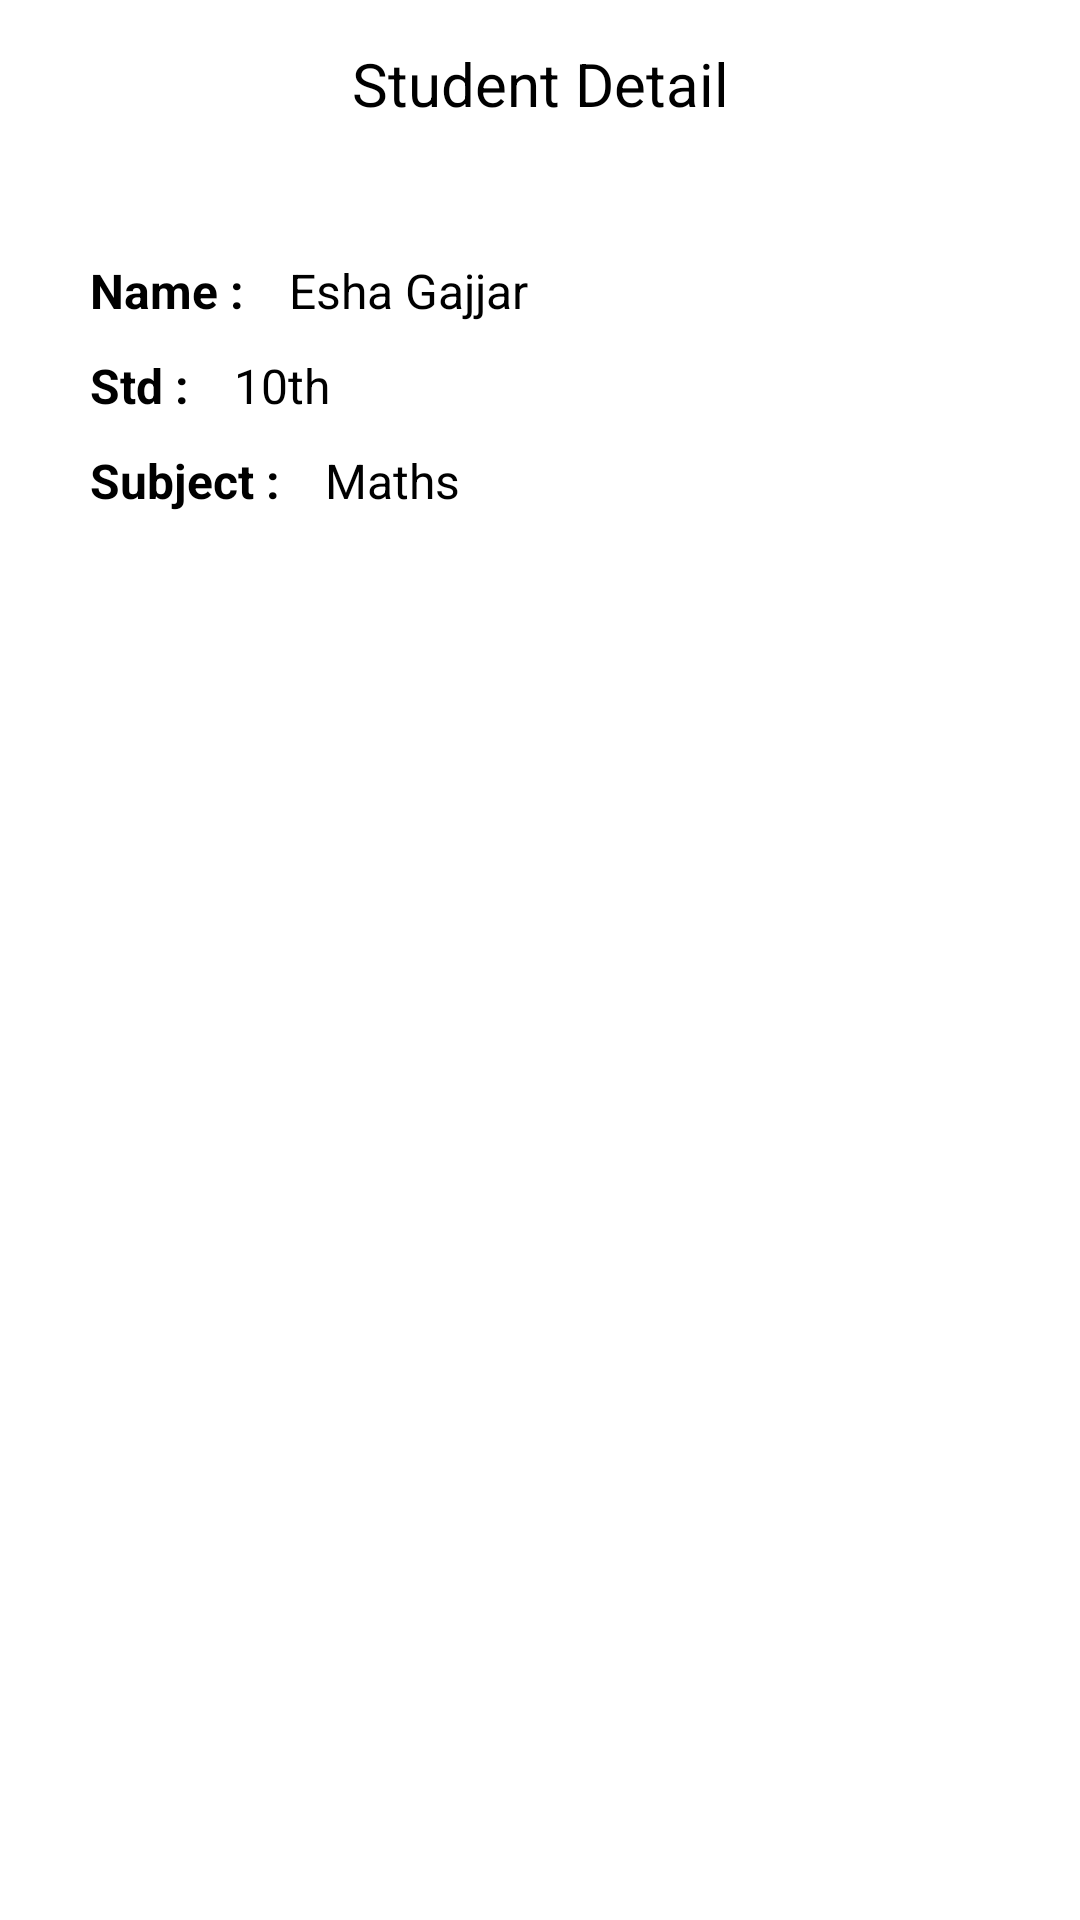

Here is an Android app screen rendered from its layout file. Give the layout XML and the strings, colors and styles it references.
<!-- AndroidManifest.xml: application theme Theme.SampleProjectPractice1 -->
<!-- res/layout/activity_detailed.xml -->
<?xml version="1.0" encoding="utf-8"?>
<LinearLayout
    xmlns:android="http://schemas.android.com/apk/res/android"
    xmlns:app="http://schemas.android.com/apk/res-auto"
    xmlns:tools="http://schemas.android.com/tools"
    android:layout_width="match_parent"
    android:layout_height="match_parent"
    tools:context=".DetailedActivity"
    android:orientation="vertical">

    <androidx.appcompat.widget.Toolbar
        android:layout_width="match_parent"
        android:layout_height="wrap_content"
        android:background="@color/lightyellow">

        <ImageButton
            android:id="@+id/backBtn"
            android:layout_width="wrap_content"
            android:layout_height="wrap_content"
            android:background="@drawable/ic_baseline_arrow_back_24"/>

        <TextView
            android:layout_width="wrap_content"
            android:layout_height="wrap_content"
            android:text="Student Detail"
            android:layout_gravity="center"
            android:textColor="@color/black"
            android:textSize="20sp"/>

    </androidx.appcompat.widget.Toolbar>

    <LinearLayout
        android:layout_width="match_parent"
        android:layout_height="match_parent"
        android:padding="30dp"
        android:orientation="vertical">

        <LinearLayout
            android:layout_width="match_parent"
            android:layout_height="wrap_content"
            android:orientation="horizontal">

            <TextView
                android:layout_width="wrap_content"
                android:layout_height="wrap_content"
                android:text="Name :"
                android:textSize="16sp"
                android:textColor="@color/black"
                android:textStyle="bold"/>

            <TextView
                android:id="@+id/name"
                android:layout_width="wrap_content"
                android:layout_height="wrap_content"
                android:text="Esha Gajjar"
                android:textSize="16sp"
                android:layout_marginStart="15dp"
                android:textColor="@color/black"/>

        </LinearLayout>


        <LinearLayout
            android:layout_width="match_parent"
            android:layout_height="wrap_content"
            android:orientation="horizontal"
            android:layout_marginTop="10dp">

            <TextView
                android:layout_width="wrap_content"
                android:layout_height="wrap_content"
                android:text="Std :"
                android:textSize="16sp"
                android:textColor="@color/black"
                android:textStyle="bold"/>

            <TextView
                android:id="@+id/std"
                android:layout_width="wrap_content"
                android:layout_height="wrap_content"
                android:text="10th"
                android:textSize="16sp"
                android:layout_marginStart="15dp"
                android:textColor="@color/black"/>

        </LinearLayout>



        <LinearLayout
            android:layout_width="match_parent"
            android:layout_height="wrap_content"
            android:orientation="horizontal"
            android:layout_marginTop="10dp">

            <TextView
                android:layout_width="wrap_content"
                android:layout_height="wrap_content"
                android:text="Subject :"
                android:textSize="16sp"
                android:textColor="@color/black"
                android:textStyle="bold"/>

            <TextView
                android:id="@+id/subject"
                android:layout_width="wrap_content"
                android:layout_height="wrap_content"
                android:text="Maths"
                android:textSize="16sp"
                android:layout_marginStart="15dp"
                android:textColor="@color/black"/>

        </LinearLayout>






    </LinearLayout>


</LinearLayout>
<!-- resources referenced by this layout -->
<resources>
  <color name="black">#FF000000</color>
  <style name="Theme.SampleProjectPractice1" parent="Theme.MaterialComponents.DayNight.NoActionBar">
          
          <item name="colorPrimary">@color/purple_500</item>
          <item name="colorPrimaryVariant">@color/purple_700</item>
          <item name="colorOnPrimary">@color/white</item>
          
          <item name="colorSecondary">@color/teal_200</item>
          <item name="colorSecondaryVariant">@color/teal_700</item>
          <item name="colorOnSecondary">@color/black</item>
          
          <item name="android:statusBarColor" tools:targetApi="l">?attr/colorPrimaryVariant</item>
          
      </style>
  <color name="purple_500">#FF6200EE</color>
  <color name="purple_700">#FF3700B3</color>
  <color name="white">#FFFFFFFF</color>
  <color name="teal_200">#FF03DAC5</color>
  <color name="teal_700">#FF018786</color>
</resources>
